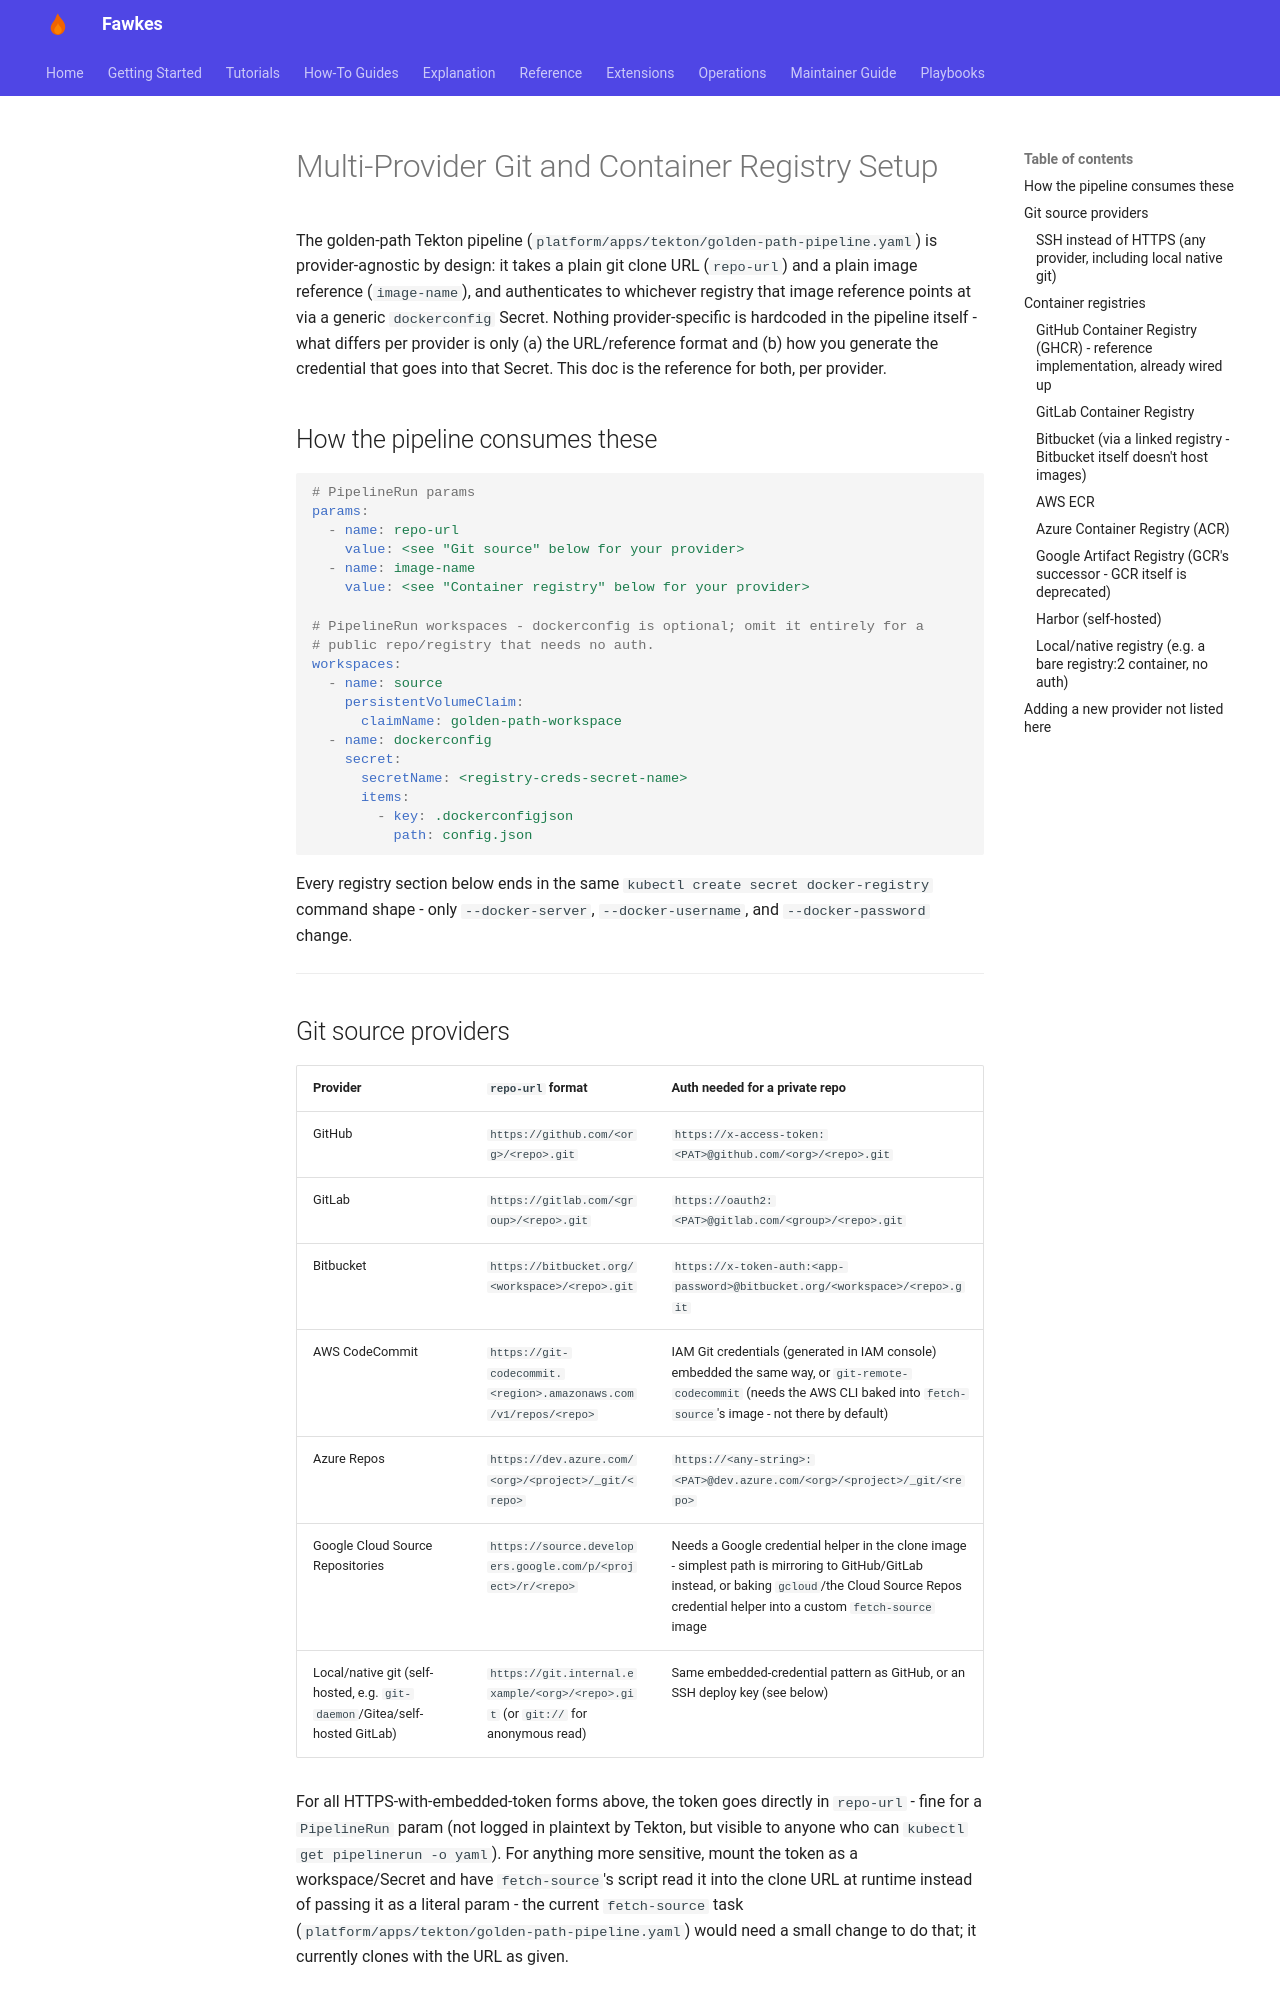

repository: paruff/fawkes · page: MULTI_PROVIDER_SETUP/index.html · generator: mkdocs

# Multi-Provider Git and Container Registry Setup

The golden-path Tekton pipeline (`platform/apps/tekton/golden-path-pipeline.yaml`)
is provider-agnostic by design: it takes a plain git clone URL (`repo-url`) and
a plain image reference (`image-name`), and authenticates to whichever registry
that image reference points at via a generic `dockerconfig` Secret. Nothing
provider-specific is hardcoded in the pipeline itself - what differs per
provider is only (a) the URL/reference format and (b) how you generate the
credential that goes into that Secret. This doc is the reference for both,
per provider.

## How the pipeline consumes these

```yaml
# PipelineRun params
params:
  - name: repo-url
    value: <see "Git source" below for your provider>
  - name: image-name
    value: <see "Container registry" below for your provider>

# PipelineRun workspaces - dockerconfig is optional; omit it entirely for a
# public repo/registry that needs no auth.
workspaces:
  - name: source
    persistentVolumeClaim:
      claimName: golden-path-workspace
  - name: dockerconfig
    secret:
      secretName: <registry-creds-secret-name>
      items:
        - key: .dockerconfigjson
          path: config.json
```

Every registry section below ends in the same `kubectl create secret docker-registry`
command shape - only `--docker-server`, `--docker-username`, and `--docker-password`
change.

---
